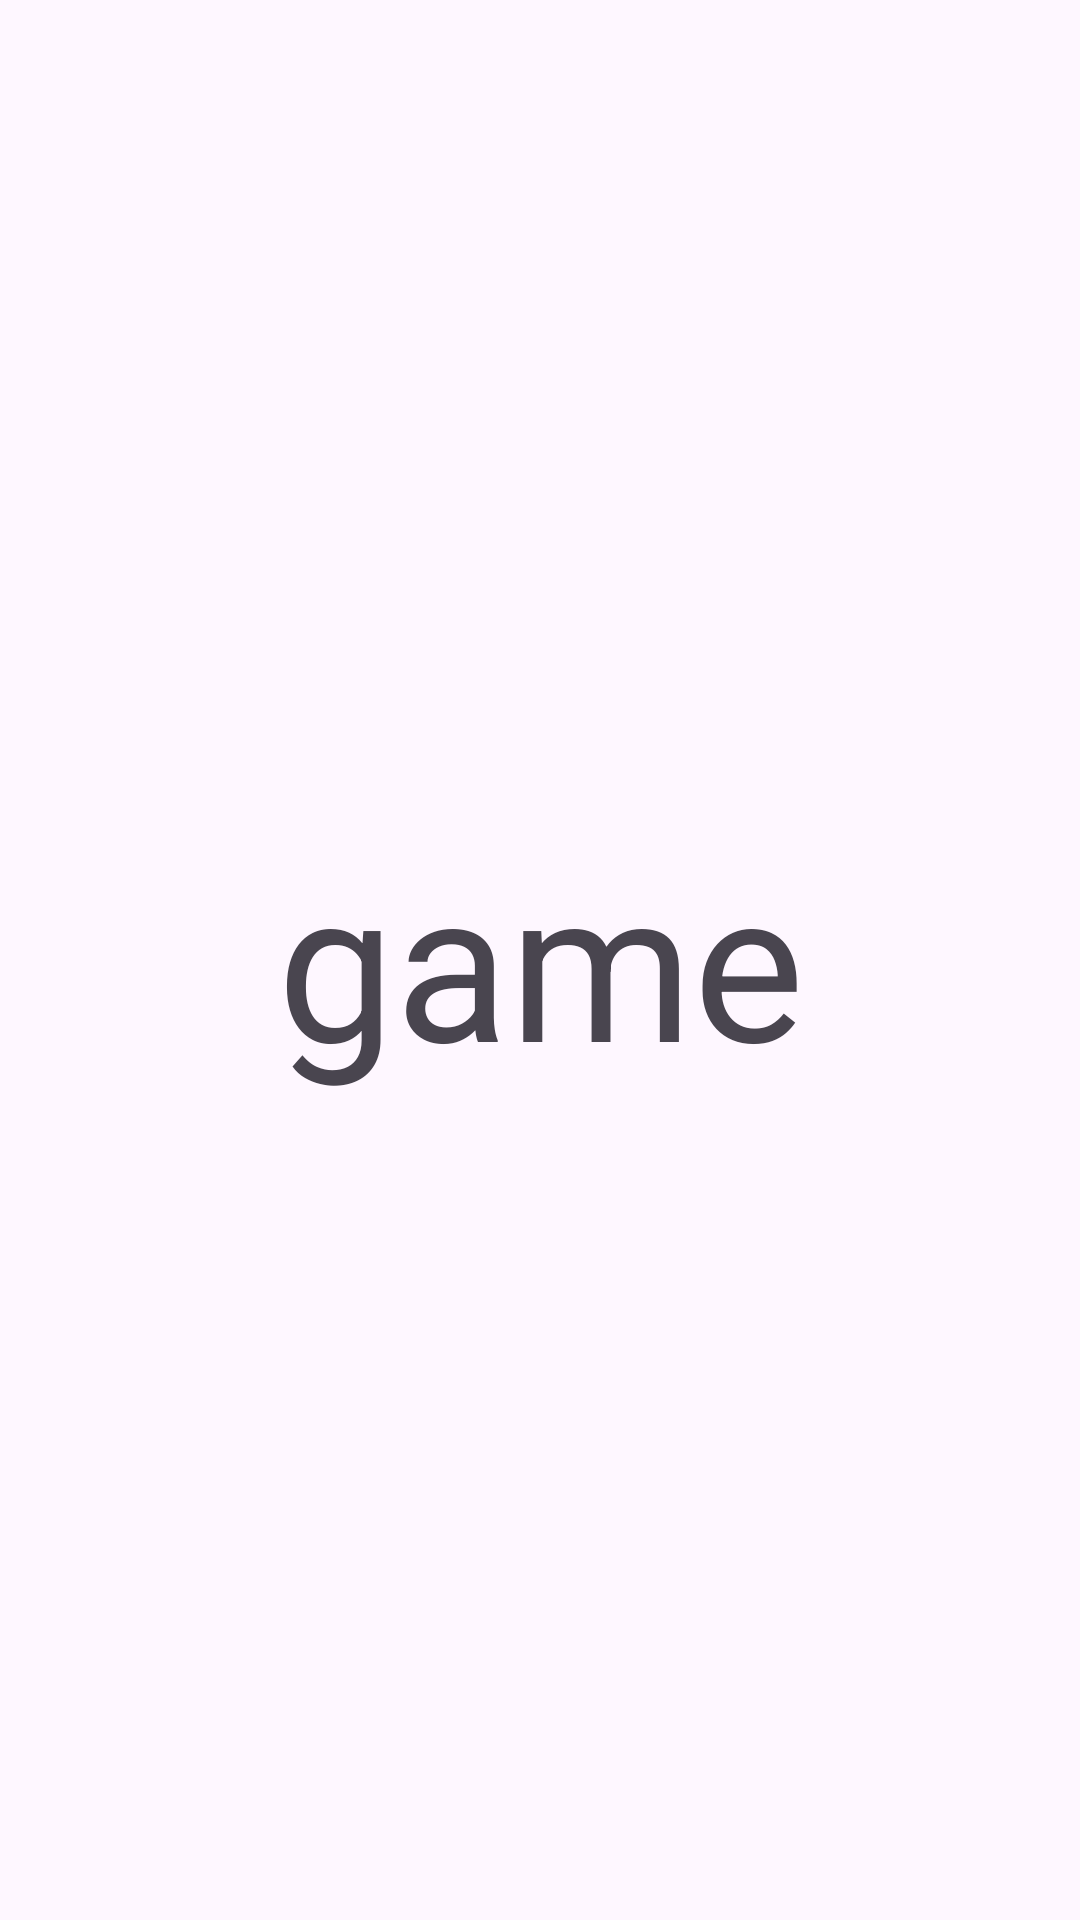

Layout XML and referenced resources for this Android screen:
<!-- AndroidManifest.xml: application theme Theme.TheMafiaGameCards -->
<!-- res/layout/fragment_game.xml -->
<?xml version="1.0" encoding="utf-8"?>
<androidx.constraintlayout.widget.ConstraintLayout xmlns:android="http://schemas.android.com/apk/res/android"
    xmlns:tools="http://schemas.android.com/tools"
    android:layout_width="match_parent"
    android:layout_height="match_parent"
    android:background="@color/background_black"
    tools:context=".presentation.screen.game.GameFragment">

<TextView
    android:layout_width="match_parent"
    android:layout_height="match_parent"
    android:text="game"
    android:gravity="center"
    android:textSize="70sp"
    />
</androidx.constraintlayout.widget.ConstraintLayout>
<!-- resources referenced by this layout -->
<resources>
  <style name="Theme.TheMafiaGameCards" parent="Base.Theme.TheMafiaGameCards" />
  <style name="Base.Theme.TheMafiaGameCards" parent="Theme.Material3.DayNight.NoActionBar">
          
          
      </style>
</resources>
